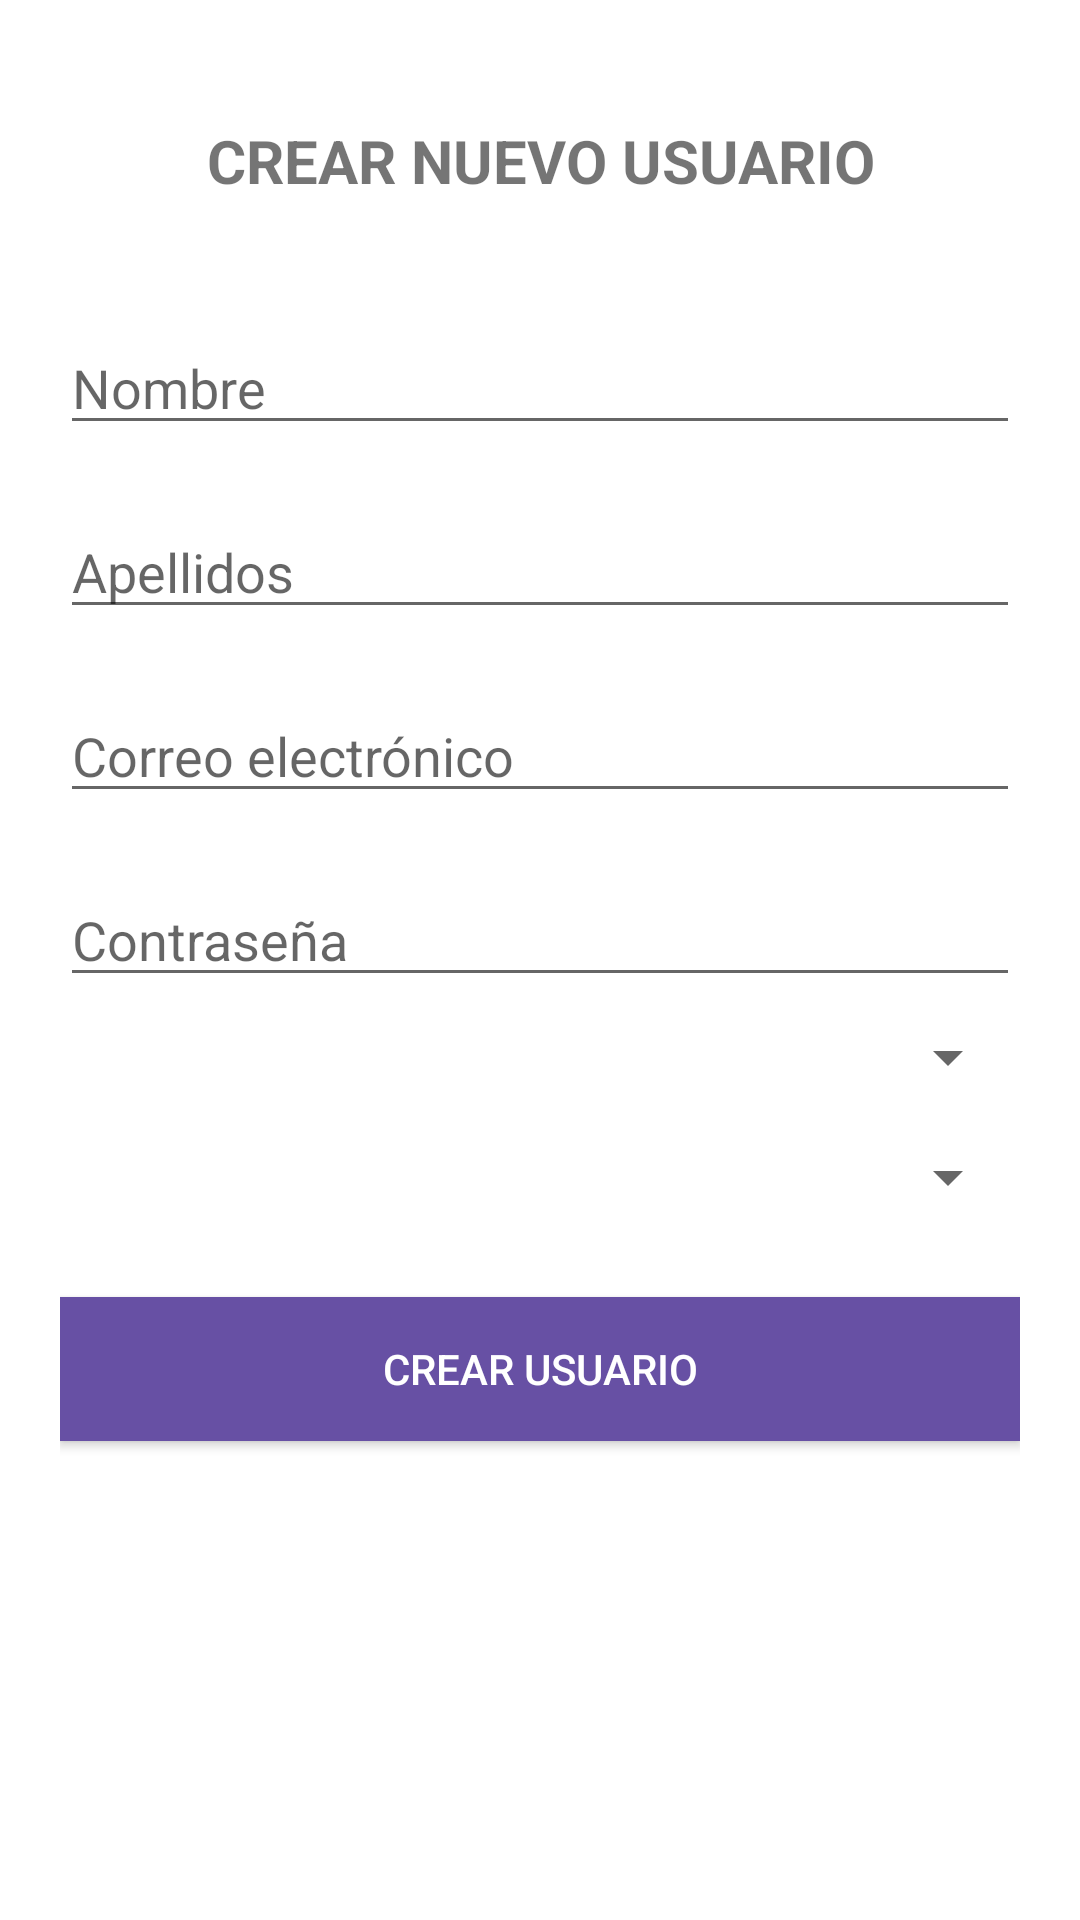

Here is an Android app screen rendered from its layout file. Give the layout XML and the strings, colors and styles it references.
<!-- AndroidManifest.xml: application theme AppTheme -->
<!-- res/layout/usuarioadmincrear.xml -->
<?xml version="1.0" encoding="utf-8"?>
<LinearLayout
    xmlns:android="http://schemas.android.com/apk/res/android"
    android:layout_width="match_parent"
    android:layout_height="match_parent"
    android:orientation="vertical"
    android:padding="20dp">

    <TextView
        android:id="@+id/textViewHeader"
        android:layout_width="match_parent"
        android:layout_height="wrap_content"
        android:padding="20dp"
        android:text="CREAR NUEVO USUARIO"
        android:textStyle="bold"
        android:gravity="center"
        android:textSize="20dp"/>

    <EditText
        android:id="@+id/nombreEditText"
        android:layout_width="match_parent"
        android:layout_height="wrap_content"
        android:hint="Nombre"
        android:layout_marginTop="20dp"/>

    <EditText
        android:id="@+id/apellidosEditText"
        android:layout_width="match_parent"
        android:layout_height="wrap_content"
        android:hint="Apellidos"
        android:layout_marginTop="20dp"/>

    <EditText
        android:id="@+id/correoEditText"
        android:layout_width="match_parent"
        android:layout_height="wrap_content"
        android:hint="Correo electrónico"
        android:inputType="textEmailAddress"
        android:layout_marginTop="20dp"/>

    <EditText
        android:id="@+id/contrasenaEditText"
        android:layout_width="match_parent"
        android:layout_height="wrap_content"
        android:hint="Contraseña"
        android:inputType="textPassword"
        android:layout_marginTop="20dp"/>

    
    <Spinner
        android:id="@+id/rolSpinner"
        android:layout_width="match_parent"
        android:layout_height="wrap_content"
        android:paddingTop="20dp"
        android:paddingBottom="20dp"
        android:hint="Seleccionar Rol" />

    
    <Spinner
        android:id="@+id/departamentoSpinner"
        android:layout_width="match_parent"
        android:layout_height="wrap_content"
        android:paddingTop="20dp"
        android:paddingBottom="20dp"
        android:hint="Seleccionar Departamento" />

    <Button
        android:id="@+id/crearUsuarioButton"
        android:layout_width="match_parent"
        android:layout_height="wrap_content"
        android:text="Crear Usuario"
        android:background="#6750a4"
        android:textColor="#FFFFFF"
        android:fontFamily="sans-serif-medium"
        android:layout_marginTop="20dp" />

</LinearLayout>
<!-- resources referenced by this layout -->
<resources>
  <style name="AppTheme" parent="Theme.AppCompat.Light.DarkActionBar">
          <item name="android:spinnerStyle">@style/Widget.AppCompat.Spinner.DropDown</item>
          <item name="android:windowBackground">@android:color/white</item> 
      </style>
</resources>
